Run: headless pygame with SDL's dummy video driver; simulated clock (each Clock.tick advances the game by its frame time, no real sleeping); random seed 0; keys injected as events and as key.get_pressed() state; no mouse input.
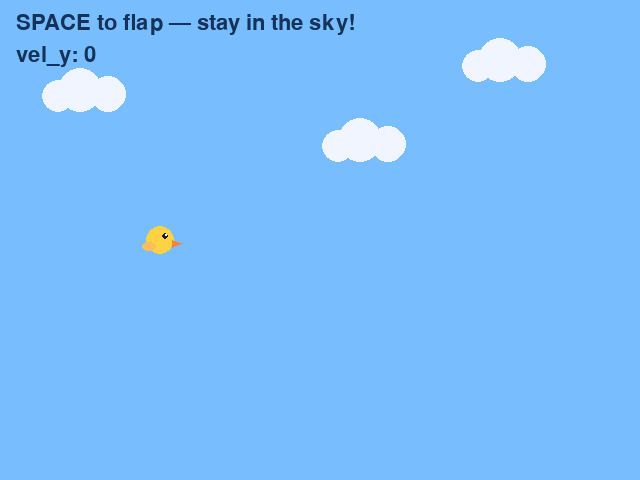
Frame 1 of 4 · flips 1–60 · no input
Frame 2 of 4 · flips 61–180 · tapped SPACE, RETURN · held RIGHT (→), D · screen unchanged from frame 1, image omitted
Frame 3 of 4 · flips 181–300 · held DOWN (↓), S · screen unchanged from frame 2, image omitted
Frame 4 of 4 · flips 301–420 · held LEFT (←), A, UP (↑), W · screen unchanged from frame 3, image omitted

The pygame program that drew these frames:

# game.py — Lesson 4.1: Sky Hopper — gravity + flap (starter)
import pygame

pygame.init()

WIDTH = 640
HEIGHT = 480
screen = pygame.display.set_mode((WIDTH, HEIGHT))
pygame.display.set_caption("Sky Hopper — Practice")

clock = pygame.time.Clock()
running = True

font_small = pygame.font.Font(None, 32)

BIRD_X = 160
GRAVITY = 720
FLAP_STRENGTH = -280

bird_y = HEIGHT // 2
vel_y = 0.0
bird_size = 28
bird = pygame.Rect(0, 0, bird_size, bird_size)
bird.center = (BIRD_X, int(bird_y))


def draw_bird(surface: pygame.Surface, rect: pygame.Rect) -> None:
    """Procedural bird — no image files."""
    cx, cy = rect.center
    pygame.draw.circle(surface, (255, 210, 70), (cx, cy), 14)
    pygame.draw.circle(surface, (30, 30, 40), (cx + 5, cy - 4), 3)
    pygame.draw.circle(surface, (250, 250, 255), (cx + 6, cy - 5), 1)
    pygame.draw.polygon(surface, (255, 130, 50), [(cx + 12, cy), (cx + 22, cy + 3), (cx + 12, cy + 7)])
    wing = pygame.Rect(cx - 18, cy + 2, 14, 9)
    pygame.draw.ellipse(surface, (255, 190, 90), wing)


def draw_cloud(surface: pygame.Surface, x: int, y: int) -> None:
    pygame.draw.circle(surface, (240, 245, 255), (x, y), 22)
    pygame.draw.circle(surface, (240, 245, 255), (x + 28, y + 4), 18)
    pygame.draw.circle(surface, (240, 245, 255), (x - 22, y + 6), 16)


while running:
    dt = clock.tick(60) / 1000

    for event in pygame.event.get():
        if event.type == pygame.QUIT:
            running = False
        # TODO 1: On KEYDOWN + SPACE, set vel_y = FLAP_STRENGTH

    # TODO 2: Apply gravity each frame: vel_y += GRAVITY * dt
    # TODO 3: Move bird: bird_y += vel_y * dt
    # TODO 4: Clamp bird_y between bird_size and HEIGHT - bird_size (bounce on floor/ceiling)

    bird.center = (BIRD_X, int(bird_y))

    screen.fill((120, 190, 255))
    draw_cloud(screen, 80, 90)
    draw_cloud(screen, 360, 140)
    draw_cloud(screen, 500, 60)
    draw_bird(screen, bird)
    hint = font_small.render("SPACE to flap — stay in the sky!", True, (20, 50, 90))
    screen.blit(hint, (16, 12))
    vel_hud = font_small.render(f"vel_y: {vel_y:.0f}", True, (20, 50, 90))
    screen.blit(vel_hud, (16, 44))

    pygame.display.flip()

pygame.quit()
